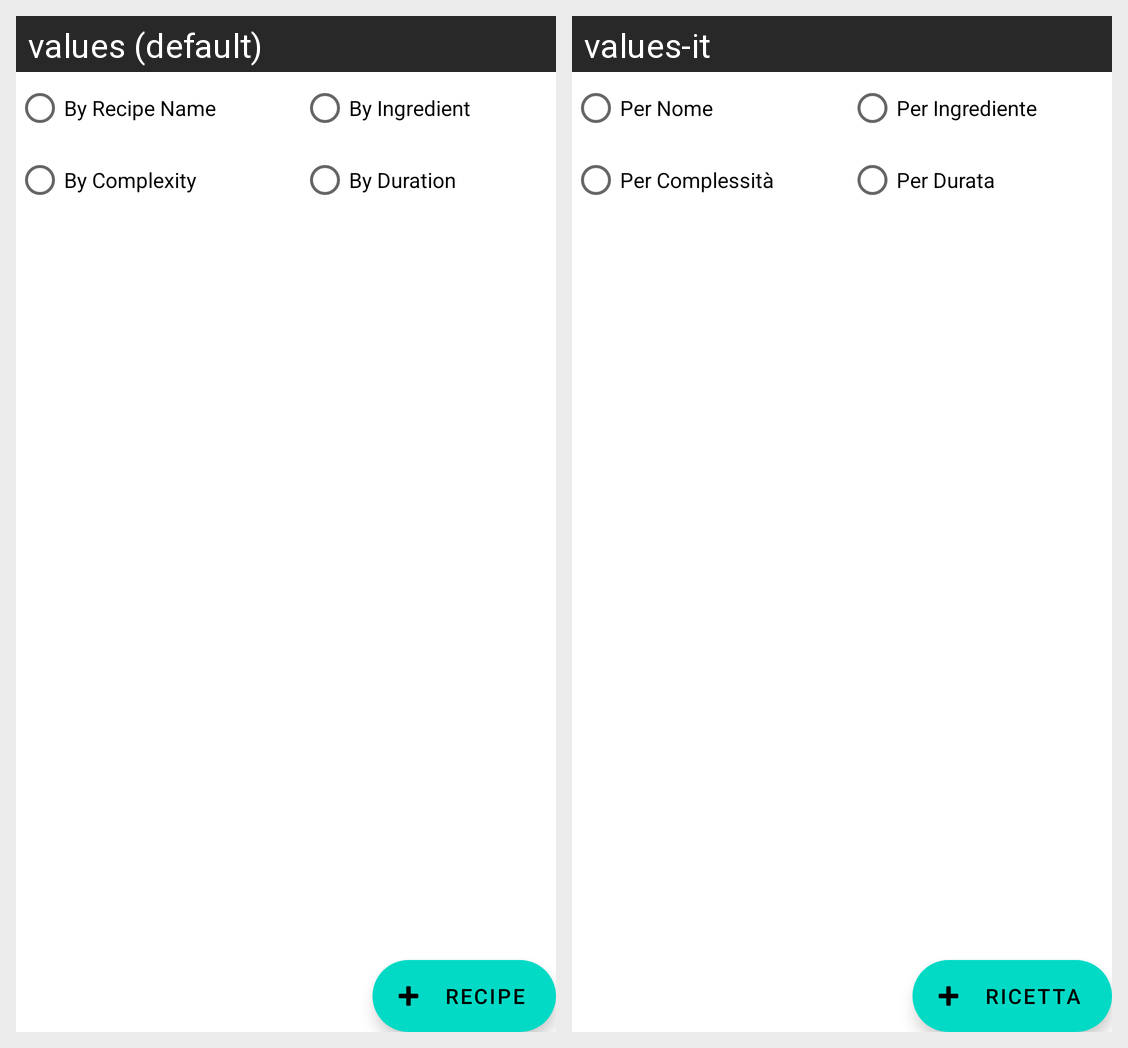

For this localized Android screen grid, give each drawn string resource with its value in every locale shown.
Android screen res/layout/activity_recipe_list.xml rendered under 2 locales, left to right: values (default), values-it. Device: Nexus 5 (rendered at 1080×1920; each locale shown at half size, 540×960, under a caption strip naming it); theme Theme.MessyChef.
Strings drawn on this screen, with the default value and each locale's value (text and hints the layout hard-codes, and strings that could not be matched under every locale, appear in the picture but are not listed):

filter_name
  values: By Recipe Name
  values-it: Per Nome

filter_ingredient
  values: By Ingredient
  values-it: Per Ingrediente

filter_complexity
  values: By Complexity
  values-it: Per Complessità

filter_by_duration
  values: By Duration
  values-it: Per Durata

add_recipe_text
  values: Recipe
  values-it: Ricetta
